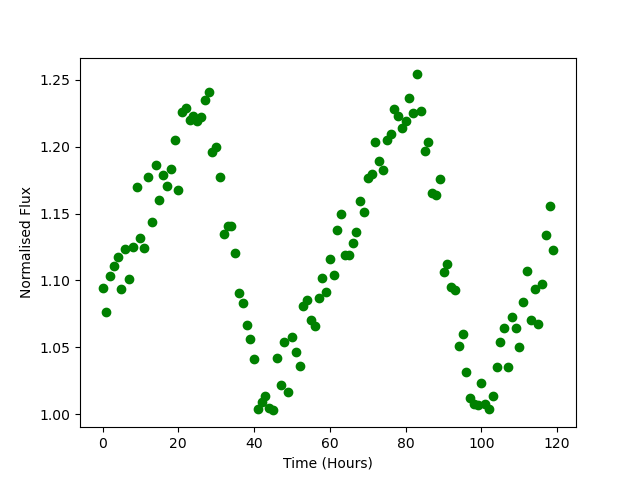

The file beside this chart, header and first rows:
Time, Flux
0.0, 1.094
1.0, 1.076
2.0, 1.103
3.0, 1.11
4.0, 1.118
5.0, 1.094
6.0, 1.123
7.0, 1.101
8.0, 1.125
9.0, 1.17
10.0, 1.132
11.0, 1.125
12.0, 1.177
13.0, 1.144
14.0, 1.186
15.0, 1.16
16.0, 1.179
17.0, 1.171
18.0, 1.183
19.0, 1.205
20.0, 1.168
21.0, 1.226
22.0, 1.229
23.0, 1.22
24.0, 1.223
25.0, 1.22
26.0, 1.222
27.0, 1.235
28.0, 1.241
29.0, 1.196
30.0, 1.2
31.0, 1.178
32.0, 1.135
33.0, 1.141
34.0, 1.141
35.0, 1.12
36.0, 1.091
37.0, 1.083
38.0, 1.067
39.0, 1.056
40.0, 1.042
41.0, 1.004
42.0, 1.009
43.0, 1.013
44.0, 1.005
45.0, 1.003
46.0, 1.042
47.0, 1.022
48.0, 1.054
49.0, 1.016
50.0, 1.058
51.0, 1.047
52.0, 1.036
53.0, 1.081
54.0, 1.085
55.0, 1.07
56.0, 1.066
57.0, 1.087
58.0, 1.102
59.0, 1.092
... 60 more rows
